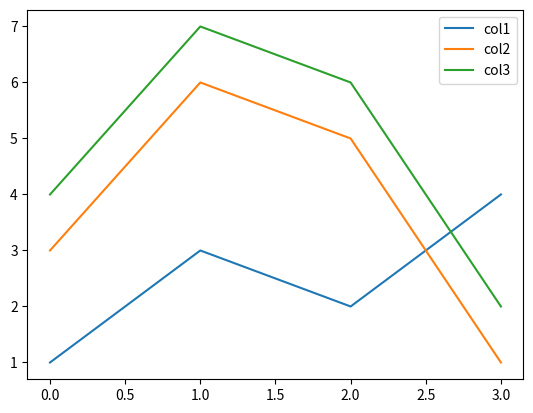

Reproduce this figure in Python. (Note: this script raises an exception after producing the figure.)
import pandas as pd

%matplotlib inline
import matplotlib.pyplot as plt

plot_df = pd.DataFrame({
    'col1': [1, 3, 2, 4],
    'col2': [3, 6, 5, 1],
    'col3': [4, 7, 6, 2],
})

plot_df

plot_df.plot()

# import pandas.io.data namespace, alias as web
import pandas.io.data as web
# and datetime for the dates
import datetime

# start end end dates
start = datetime.datetime(2012, 1, 1)
end = datetime.datetime(2014, 1, 27)

# read the MSFT stock data from yahoo! and view the head
yahoo = web.DataReader('MSFT', 'yahoo', start, end)
yahoo.head()

# read from google and display the head of the data
goog = web.DataReader("MSFT", 'google', start, end)
goog.head()

import sys
print (sys.version)

%lsmagic

from IPython.display import HTML, SVG, YouTubeVideo
HTML('''
                <table style="border: 2px solid black;">
                ''' +
                ''.join(['<tr>' +
                         ''.join(['<td>{row},{col}</td>'.format(
                                        row=row, col=col
                                        ) for col in range(5)]) +
                         '</tr>' for row in range(5)]) +
                '''
                </table>
                ''')


%connect_info

%run?

import scipy
import pylab

x = scipy.arange(4)
y = scipy.array([4,7,6,5])
f = pylab.figure()
ax = f.add_axes([0.1, 0.1, 0.8, 0.8])
ax.bar(x, y, align='center')
ax.set_xticks(x)
ax.set_xticklabels(['A', 'B', 'C', 'D'])
f.show()

import numpy as np
import pandas as pd
import matplotlib.pyplot as plt

frequencies = [6, 16, 75, 160, 244, 260, 145, 73, 16, 4, 1]   # bring some raw data

freq_series = pd.Series.from_array(frequencies)   # in my original code I create a series and run on that, so for consistency I create a series from the list.

x_labels = [108300.0, 110540.0, 112780.0, 115020.0, 117260.0, 119500.0, 121740.0, 123980.0, 126220.0, 128460.0, 130700.0]

# now to plot the figure...
plt.figure(figsize=(12, 8))
ax = freq_series.plot(kind='bar')
ax.set_title("Amount Frequency")
ax.set_xlabel("Amount ($)")
ax.set_ylabel("Frequency")
ax.set_xticklabels(x_labels)

rects = ax.patches

# Now make some labels
labels = ["label%d" % i for i in xrange(len(rects))]

for rect, label in zip(rects, labels):
    height = rect.get_height()
    ax.text(rect.get_x() + rect.get_width()/2, height + 5, label, ha='center', va='bottom')

import numpy as np
ar=np.arange(0,6); ar

import numpy as np
import pandas as pd
np.random.seed(100)
ser=pd.Series(np.random.rand(7)); ser

import calendar as cal
monthNames=[cal.month_name[i] for i in np.arange(1,6)]
months=pd.Series(np.arange(1,6),index=monthNames); months

re1DF=pd.DataFrame(np.array([[20,35,25,20],[11,28,32,29]]),columns=['iron','magnesium','copper','silver'])
re1DF

stockSummaries={
'AMZN': pd.Series([346.15,0.59,459,0.52,589.8,158.88],
        index=['Closing price','EPS',
                'Shares Outstanding(M)',
                'Beta', 'P/E','Market Cap(B)']),
'GOOG': pd.Series([1133.43,36.05,335.83,0.87,31.44,380.64],
        index=['Closing price','EPS','Shares Outstanding(M)',
               'Beta','P/E','Market Cap(B)']),
'FB': pd.Series([61.48,0.59,2450,104.93,150.92],
      index=['Closing price','EPS','Shares Outstanding(M)',
             'P/E', 'Market Cap(B)']),
'YHOO': pd.Series([34.90,1.27,1010,27.48,0.66,35.36],
        index=['Closing price','EPS','Shares Outstanding(M)',
               'P/E','Beta', 'Market Cap(B)']),
'TWTR':pd.Series([65.25,-0.3,555.2,36.23],
       index=['Closing price','EPS','Shares Outstanding(M)',
              'Market Cap(B)']),
'AAPL':pd.Series([501.53,40.32,892.45,12.44,447.59,0.84],
       index=['Closing price','EPS','Shares Outstanding(M)','P/E',
              'Market Cap(B)','Beta'])}

stockDF=pd.DataFrame(stockSummaries)
stockDF

SpotCrudePrices_2013_Data={
                'U.K. Brent' : {'2013-Q1':112.9, '2013-Q2':103.0, '2013-Q3':110.1, '2013-Q4':109.4},
                'Dubai':{'2013-Q1':108.1, '2013-Q2':100.8,'2013-Q3':106.1,'2013-Q4':106.7},
                'West Texas Intermediate':{'2013-Q1':94.4, '2013-Q2':94.2, '2013-Q3':105.8,'2013-Q4':97.4}}

SpotCrudePrices_2013 = pd.DataFrame.from_dict(SpotCrudePrices_2013_Data)
SpotCrudePrices_2013


dubaiPrices=SpotCrudePrices_2013['Dubai']; dubaiPrices

SpotCrudePrices_2013.Dubai

NYC_SnowAvgsData={'Months' :['January','February','March','April', 'November', 'December'],
'Avg SnowDays' : [4.0, 2.7, 1.7, 0.2, 0.2, 2.3],
'Avg Precip. (cm)' : [17.8, 22.4, 9.1, 1.5, 0.8, 12.2],
'Avg Low Temp. (F)' : [27, 29, 35, 45, 42, 32] }

NYC_SnowAvgs = pd.DataFrame(NYC_SnowAvgsData, \
                            index=NYC_SnowAvgsData['Months'],\
                            columns=['Avg SnowDays','Avg Precip. (cm)','Avg Low Temp. (F)'])
#NYC_SnowAvgs
NYC_SnowAvgs.plot(kind='bar', stacked=True);


NYC_SnowAvgs.loc[['January','April']]

seedval = 111111
np.random.seed(seedval)
s = pd.Series(np.random.rand(10) - 0.5)
s.plot(kind='bar');

np.random.seed(seedval)
df2 = pd.DataFrame(np.random.rand(10, 4), columns=['a', 'b', 'c', 'd'])
df2.plot(kind='bar', stacked=True);


a = np.random.rand(10, 4)
a

